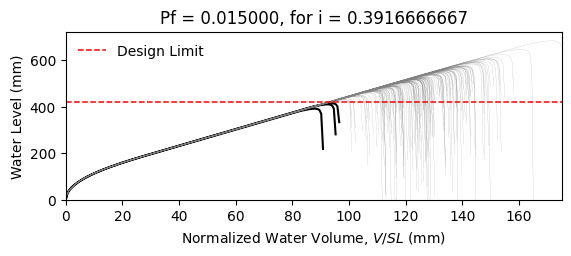

Data behind this chart, as committed beside it:
W14X22, L = 360.0 in, slope = 0.020833333333333332 in/in, dead load = 6.944444444444444e-05 kip/in…
zwlim AISC Appendix 2, zwlim DAMP, zwlim Proposed for ASCE 7, zwlim Neglect Ponding, dhnom Denver, dhnom New York, dhnom New Orleans, dh Denver, dh New York, dh New Orleans, dmax
15.16, 15.45, 13.32, 15.16, 3.056, 3.056, 3.056, 4.15, 4.15, 4.15, 22.05, Safe, 
15.16, 15.45, 13.32, 15.16, 3.056, 3.056, 3.056, 4.15, 4.15, 4.15, 19.26, Safe, 
15.16, 15.45, 13.32, 15.16, 3.056, 3.056, 3.056, 4.15, 4.15, 4.15, 18.53, Safe, 
15.16, 15.45, 13.32, 15.16, 3.056, 3.056, 3.056, 4.15, 4.15, 4.15, 21.77, Safe, 
15.16, 15.45, 13.32, 15.16, 3.056, 3.056, 3.056, 4.15, 4.15, 4.15, 18.28, Safe, 
15.16, 15.45, 13.32, 15.16, 3.056, 3.056, 3.056, 4.15, 4.15, 4.15, 26.93, Safe, 
15.16, 15.45, 13.32, 15.16, 3.056, 3.056, 3.056, 4.15, 4.15, 4.15, 20.34, Safe, 
15.16, 15.45, 13.32, 15.16, 3.056, 3.056, 3.056, 4.15, 4.15, 4.15, 18.45, Safe, 
15.16, 15.45, 13.32, 15.16, 3.056, 3.056, 3.056, 4.15, 4.15, 4.15, 21.27, Safe, 
15.16, 15.45, 13.32, 15.16, 3.056, 3.056, 3.056, 4.15, 4.15, 4.15, 19.99, Safe, 
15.16, 15.45, 13.32, 15.16, 3.056, 3.056, 3.056, 4.15, 4.15, 4.15, 17.63, Safe, 
15.16, 15.45, 13.32, 15.16, 3.056, 3.056, 3.056, 4.15, 4.15, 4.15, 17.02, Safe, 
15.16, 15.45, 13.32, 15.16, 3.056, 3.056, 3.056, 4.15, 4.15, 4.15, 21.46, Safe, 
15.16, 15.45, 13.32, 15.16, 3.056, 3.056, 3.056, 4.15, 4.15, 4.15, 18.86, Safe, 
15.16, 15.45, 13.32, 15.16, 3.056, 3.056, 3.056, 4.15, 4.15, 4.15, 21.86, Safe, 
15.16, 15.45, 13.32, 15.16, 3.056, 3.056, 3.056, 4.15, 4.15, 4.15, 19.86, Safe, 
15.16, 15.45, 13.32, 15.16, 3.056, 3.056, 3.056, 4.15, 4.15, 4.15, 20.52, Safe, 
15.16, 15.45, 13.32, 15.16, 3.056, 3.056, 3.056, 4.15, 4.15, 4.15, 22.45, Safe, 
15.16, 15.45, 13.32, 15.16, 3.056, 3.056, 3.056, 4.15, 4.15, 4.15, 18.39, Safe, 
15.16, 15.45, 13.32, 15.16, 3.056, 3.056, 3.056, 4.15, 4.15, 4.15, 19.33, Safe, 
15.16, 15.45, 13.32, 15.16, 3.056, 3.056, 3.056, 4.15, 4.15, 4.15, 18.3, Safe, 
15.16, 15.45, 13.32, 15.16, 3.056, 3.056, 3.056, 4.15, 4.15, 4.15, 21.69, Safe, 
15.16, 15.45, 13.32, 15.16, 3.056, 3.056, 3.056, 4.15, 4.15, 4.15, 22.57, Safe, 
15.16, 15.45, 13.32, 15.16, 3.056, 3.056, 3.056, 4.15, 4.15, 4.15, 20.09, Safe, 
15.16, 15.45, 13.32, 15.16, 3.056, 3.056, 3.056, 4.15, 4.15, 4.15, 19.21, Safe, 
15.16, 15.45, 13.32, 15.16, 3.056, 3.056, 3.056, 4.15, 4.15, 4.15, 16.95, Safe, 
15.16, 15.45, 13.32, 15.16, 3.056, 3.056, 3.056, 4.15, 4.15, 4.15, 21.16, Safe, 
15.16, 15.45, 13.32, 15.16, 3.056, 3.056, 3.056, 4.15, 4.15, 4.15, 20.85, Safe, 
15.16, 15.45, 13.32, 15.16, 3.056, 3.056, 3.056, 4.15, 4.15, 4.15, 18.47, Safe, 
15.16, 15.45, 13.32, 15.16, 3.056, 3.056, 3.056, 4.15, 4.15, 4.15, 23.29, Safe, 
15.16, 15.45, 13.32, 15.16, 3.056, 3.056, 3.056, 4.15, 4.15, 4.15, 20.47, Safe, 
15.16, 15.45, 13.32, 15.16, 3.056, 3.056, 3.056, 4.15, 4.15, 4.15, 21.2, Safe, 
15.16, 15.45, 13.32, 15.16, 3.056, 3.056, 3.056, 4.15, 4.15, 4.15, 19.03, Safe, 
15.16, 15.45, 13.32, 15.16, 3.056, 3.056, 3.056, 4.15, 4.15, 4.15, 22.61, Safe, 
15.16, 15.45, 13.32, 15.16, 3.056, 3.056, 3.056, 4.15, 4.15, 4.15, 21.51, Safe, 
15.16, 15.45, 13.32, 15.16, 3.056, 3.056, 3.056, 4.15, 4.15, 4.15, 18.4, Safe, 
15.16, 15.45, 13.32, 15.16, 3.056, 3.056, 3.056, 4.15, 4.15, 4.15, 20.82, Safe, 
15.16, 15.45, 13.32, 15.16, 3.056, 3.056, 3.056, 4.15, 4.15, 4.15, 21.17, Safe, 
15.16, 15.45, 13.32, 15.16, 3.056, 3.056, 3.056, 4.15, 4.15, 4.15, 22.06, Safe, 
15.16, 15.45, 13.32, 15.16, 3.056, 3.056, 3.056, 4.15, 4.15, 4.15, 17.83, Safe, 
15.16, 15.45, 13.32, 15.16, 3.056, 3.056, 3.056, 4.15, 4.15, 4.15, 22.53, Safe, 
15.16, 15.45, 13.32, 15.16, 3.056, 3.056, 3.056, 4.15, 4.15, 4.15, 19.04, Safe, 
15.16, 15.45, 13.32, 15.16, 3.056, 3.056, 3.056, 4.15, 4.15, 4.15, 19.99, Safe, 
15.16, 15.45, 13.32, 15.16, 3.056, 3.056, 3.056, 4.15, 4.15, 4.15, 19.51, Safe, 
15.16, 15.45, 13.32, 15.16, 3.056, 3.056, 3.056, 4.15, 4.15, 4.15, 22.27, Safe, 
15.16, 15.45, 13.32, 15.16, 3.056, 3.056, 3.056, 4.15, 4.15, 4.15, 17.42, Safe, 
15.16, 15.45, 13.32, 15.16, 3.056, 3.056, 3.056, 4.15, 4.15, 4.15, 20.33, Safe, 
15.16, 15.45, 13.32, 15.16, 3.056, 3.056, 3.056, 4.15, 4.15, 4.15, 19.03, Safe, 
15.16, 15.45, 13.32, 15.16, 3.056, 3.056, 3.056, 4.15, 4.15, 4.15, 20.39, Safe, 
15.16, 15.45, 13.32, 15.16, 3.056, 3.056, 3.056, 4.15, 4.15, 4.15, 18.59, Safe, 
15.16, 15.45, 13.32, 15.16, 3.056, 3.056, 3.056, 4.15, 4.15, 4.15, 21.72, Safe, 
15.16, 15.45, 13.32, 15.16, 3.056, 3.056, 3.056, 4.15, 4.15, 4.15, 16.34, Fail, 
15.16, 15.45, 13.32, 15.16, 3.056, 3.056, 3.056, 4.15, 4.15, 4.15, 20.45, Safe, 
15.16, 15.45, 13.32, 15.16, 3.056, 3.056, 3.056, 4.15, 4.15, 4.15, 19.01, Safe, 
15.16, 15.45, 13.32, 15.16, 3.056, 3.056, 3.056, 4.15, 4.15, 4.15, 23.17, Safe, 
15.16, 15.45, 13.32, 15.16, 3.056, 3.056, 3.056, 4.15, 4.15, 4.15, 18.91, Safe, 
15.16, 15.45, 13.32, 15.16, 3.056, 3.056, 3.056, 4.15, 4.15, 4.15, 20, Safe, 
15.16, 15.45, 13.32, 15.16, 3.056, 3.056, 3.056, 4.15, 4.15, 4.15, 18.88, Safe, 
15.16, 15.45, 13.32, 15.16, 3.056, 3.056, 3.056, 4.15, 4.15, 4.15, 17.1, Safe, 
... 142 more rows
